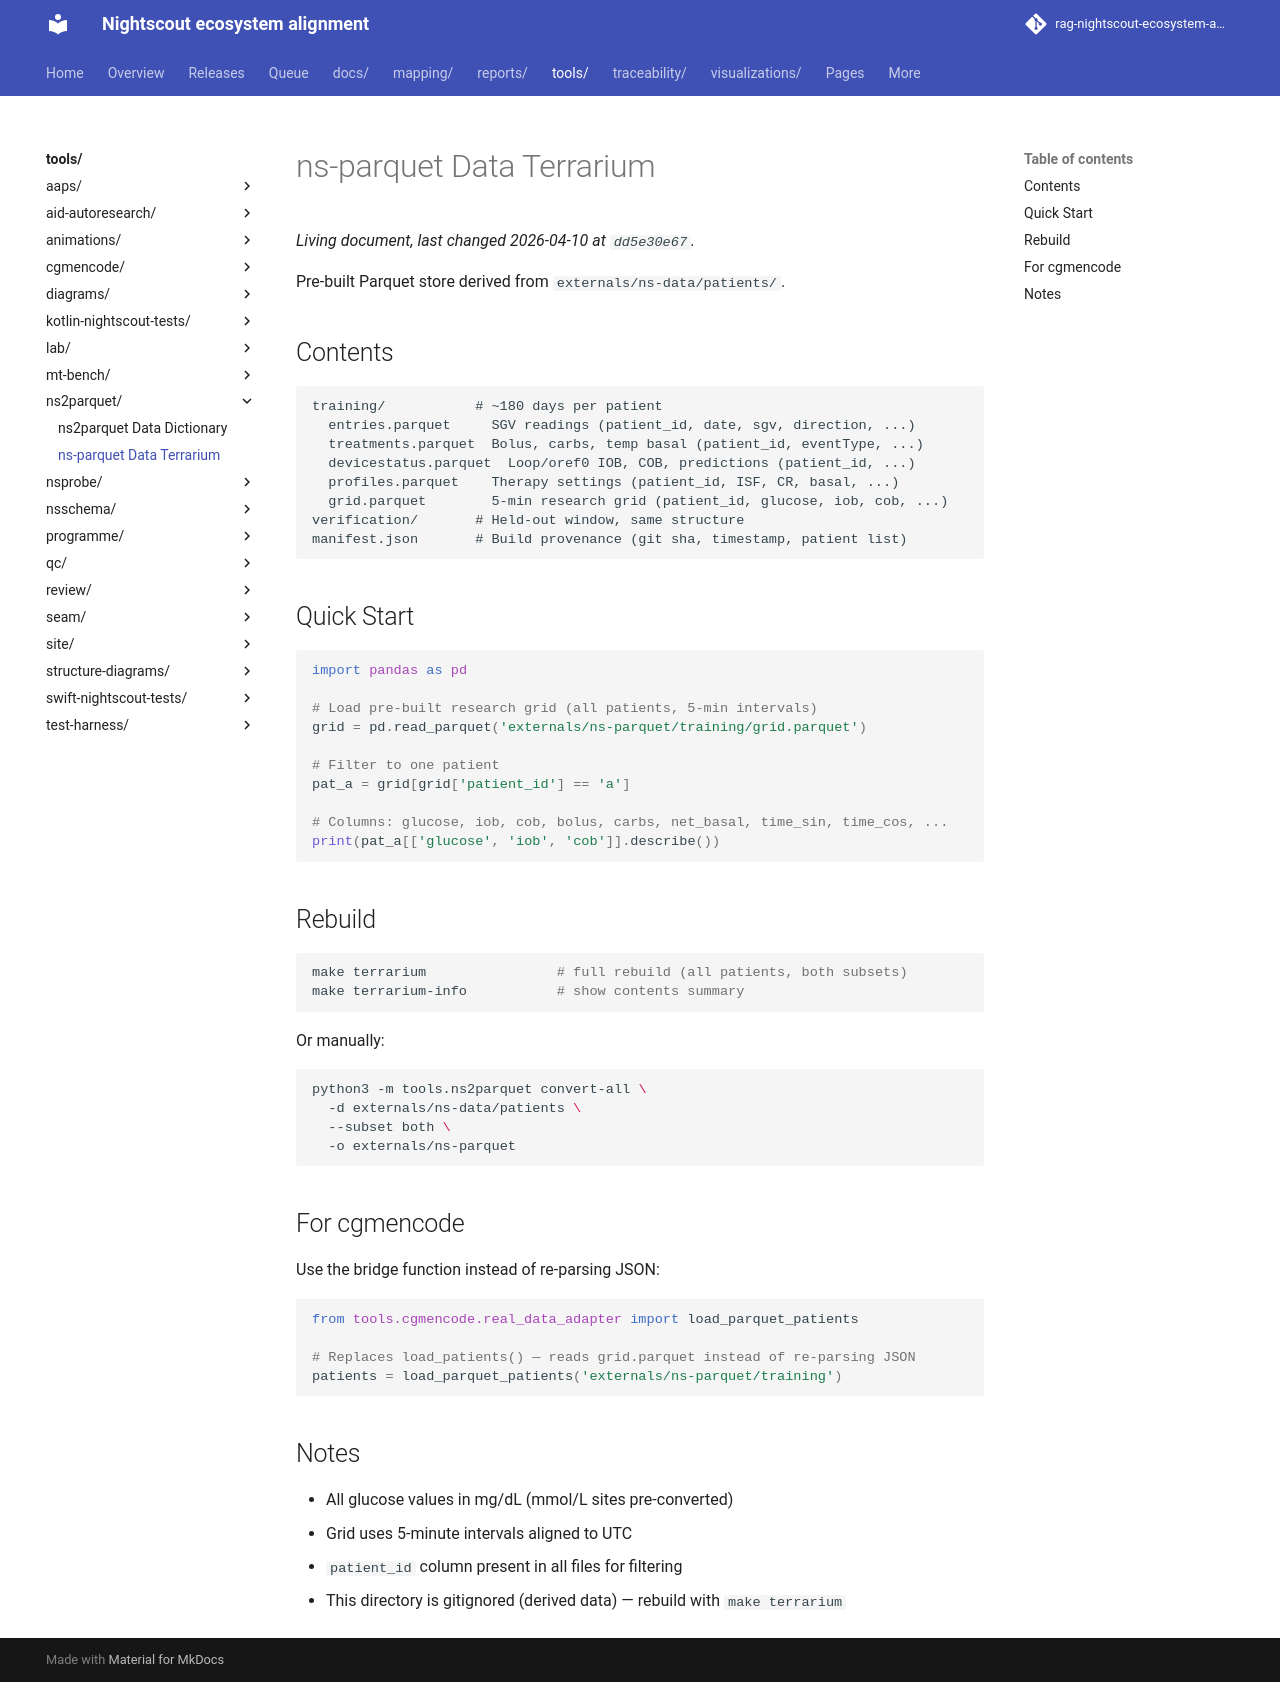

repository: bewest/rag-nightscout-ecosystem-alignment · page: tools/ns2parquet/terrarium-README.html · generator: mkdocs

# ns-parquet Data Terrarium

Pre-built Parquet store derived from `externals/ns-data/patients/`.

## Contents

```
training/           # ~180 days per patient
  entries.parquet     SGV readings (patient_id, date, sgv, direction, ...)
  treatments.parquet  Bolus, carbs, temp basal (patient_id, eventType, ...)
  devicestatus.parquet  Loop/oref0 IOB, COB, predictions (patient_id, ...)
  profiles.parquet    Therapy settings (patient_id, ISF, CR, basal, ...)
  grid.parquet        5-min research grid (patient_id, glucose, iob, cob, ...)
verification/       # Held-out window, same structure
manifest.json       # Build provenance (git sha, timestamp, patient list)
```

## Quick Start

```python
import pandas as pd

# Load pre-built research grid (all patients, 5-min intervals)
grid = pd.read_parquet('externals/ns-parquet/training/grid.parquet')

# Filter to one patient
pat_a = grid[grid['patient_id'] == 'a']

# Columns: glucose, iob, cob, bolus, carbs, net_basal, time_sin, time_cos, ...
print(pat_a[['glucose', 'iob', 'cob']].describe())
```

## Rebuild

```bash
make terrarium                # full rebuild (all patients, both subsets)
make terrarium-info           # show contents summary
```

Or manually:
```bash
python3 -m tools.ns2parquet convert-all \
  -d externals/ns-data/patients \
  --subset both \
  -o externals/ns-parquet
```

## For cgmencode

Use the bridge function instead of re-parsing JSON:

```python
from tools.cgmencode.real_data_adapter import load_parquet_patients

# Replaces load_patients() — reads grid.parquet instead of re-parsing JSON
patients = load_parquet_patients('externals/ns-parquet/training')
```

## Notes

- All glucose values in mg/dL (mmol/L sites pre-converted)
- Grid uses 5-minute intervals aligned to UTC
- `patient_id` column present in all files for filtering
- This directory is gitignored (derived data) — rebuild with `make terrarium`
